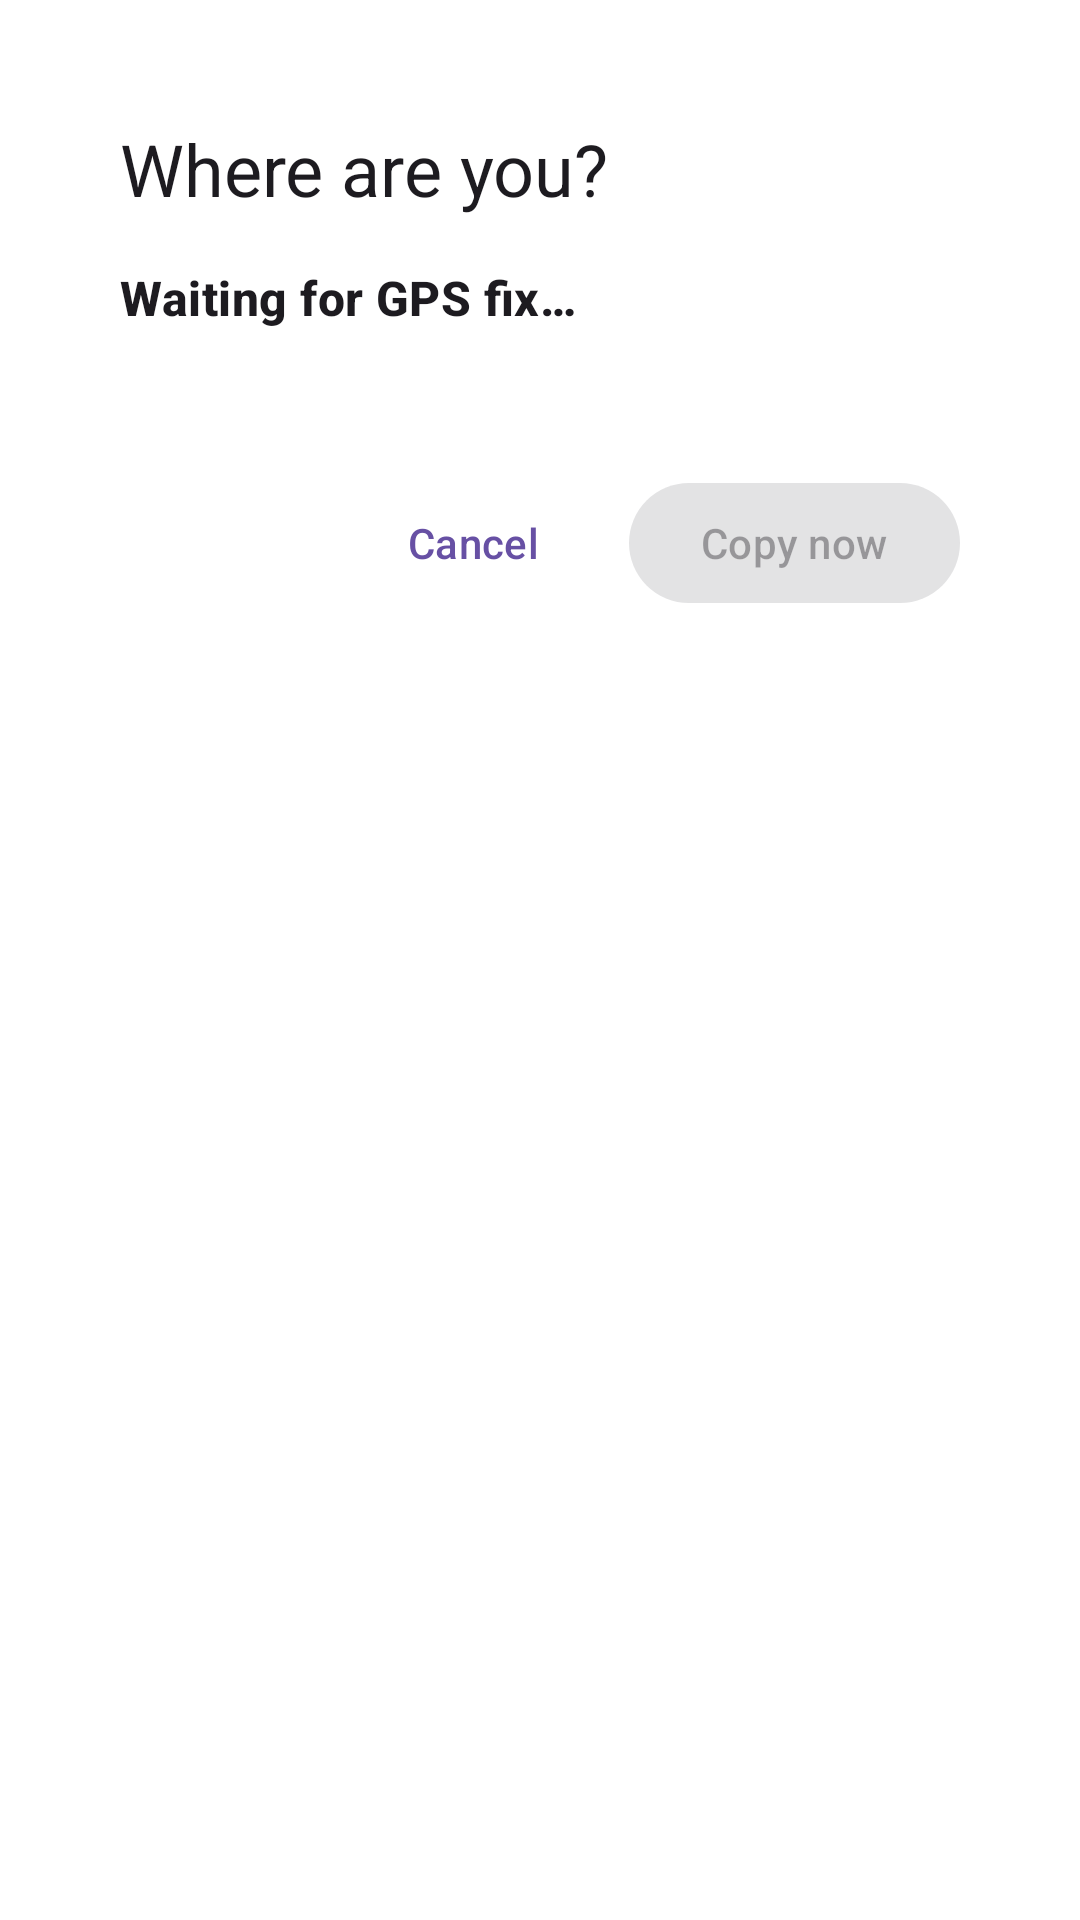

Write the Android layout XML for this screen, with the resource values it uses.
<!-- AndroidManifest.xml: activity theme Theme.MyLocation.Dialog -->
<!-- res/layout/activity_quick_share.xml -->
<?xml version="1.0" encoding="utf-8"?>
<LinearLayout xmlns:android="http://schemas.android.com/apk/res/android"
    android:layout_width="match_parent"
    android:layout_height="wrap_content"
    android:orientation="vertical"
    android:padding="24dp">

    <TextView
        android:layout_width="wrap_content"
        android:layout_height="wrap_content"
        android:layout_marginBottom="16dp"
        android:text="@string/quick_title"
        android:textAppearance="?attr/textAppearanceHeadlineSmall" />

    <TextView
        android:id="@+id/statusText"
        android:layout_width="wrap_content"
        android:layout_height="wrap_content"
        android:layout_marginBottom="12dp"
        android:text="@string/quick_waiting"
        android:textAppearance="?attr/textAppearanceTitleMedium"
        android:textStyle="bold" />

    <TextView
        android:id="@+id/hintText"
        android:layout_width="wrap_content"
        android:layout_height="wrap_content"
        android:layout_marginBottom="16dp"
        android:textAppearance="?attr/textAppearanceBodyMedium" />

    <Button
        android:id="@+id/enableLocationButton"
        style="@style/Widget.Material3.Button.OutlinedButton"
        android:layout_width="wrap_content"
        android:layout_height="wrap_content"
        android:layout_marginBottom="8dp"
        android:text="@string/quick_enable_location"
        android:visibility="gone" />

    <LinearLayout
        android:layout_width="match_parent"
        android:layout_height="wrap_content"
        android:gravity="end"
        android:orientation="horizontal">

        <Button
            android:id="@+id/cancelButton"
            style="@style/Widget.Material3.Button.TextButton"
            android:layout_width="wrap_content"
            android:layout_height="wrap_content"
            android:layout_marginEnd="8dp"
            android:text="@string/cancel" />

        <Button
            android:id="@+id/copyNowButton"
            android:layout_width="wrap_content"
            android:layout_height="wrap_content"
            android:enabled="false"
            android:text="@string/copy_now" />
    </LinearLayout>

</LinearLayout>
<!-- resources referenced by this layout -->
<resources>
  <string name="cancel">Cancel</string>
  <string name="copy_now">Copy now</string>
  <string name="quick_enable_location">Enable location</string>
  <string name="quick_title">Where are you?</string>
  <string name="quick_waiting">Waiting for GPS fix…</string>
  <style name="Theme.MyLocation.Dialog" parent="Theme.Material3.DayNight.Dialog">
          <item name="windowNoTitle">true</item>
          <item name="android:windowMinWidthMinor">90%</item>
          <item name="android:windowMinWidthMajor">60%</item>
          <item name="android:windowCloseOnTouchOutside">false</item>
      </style>
</resources>
